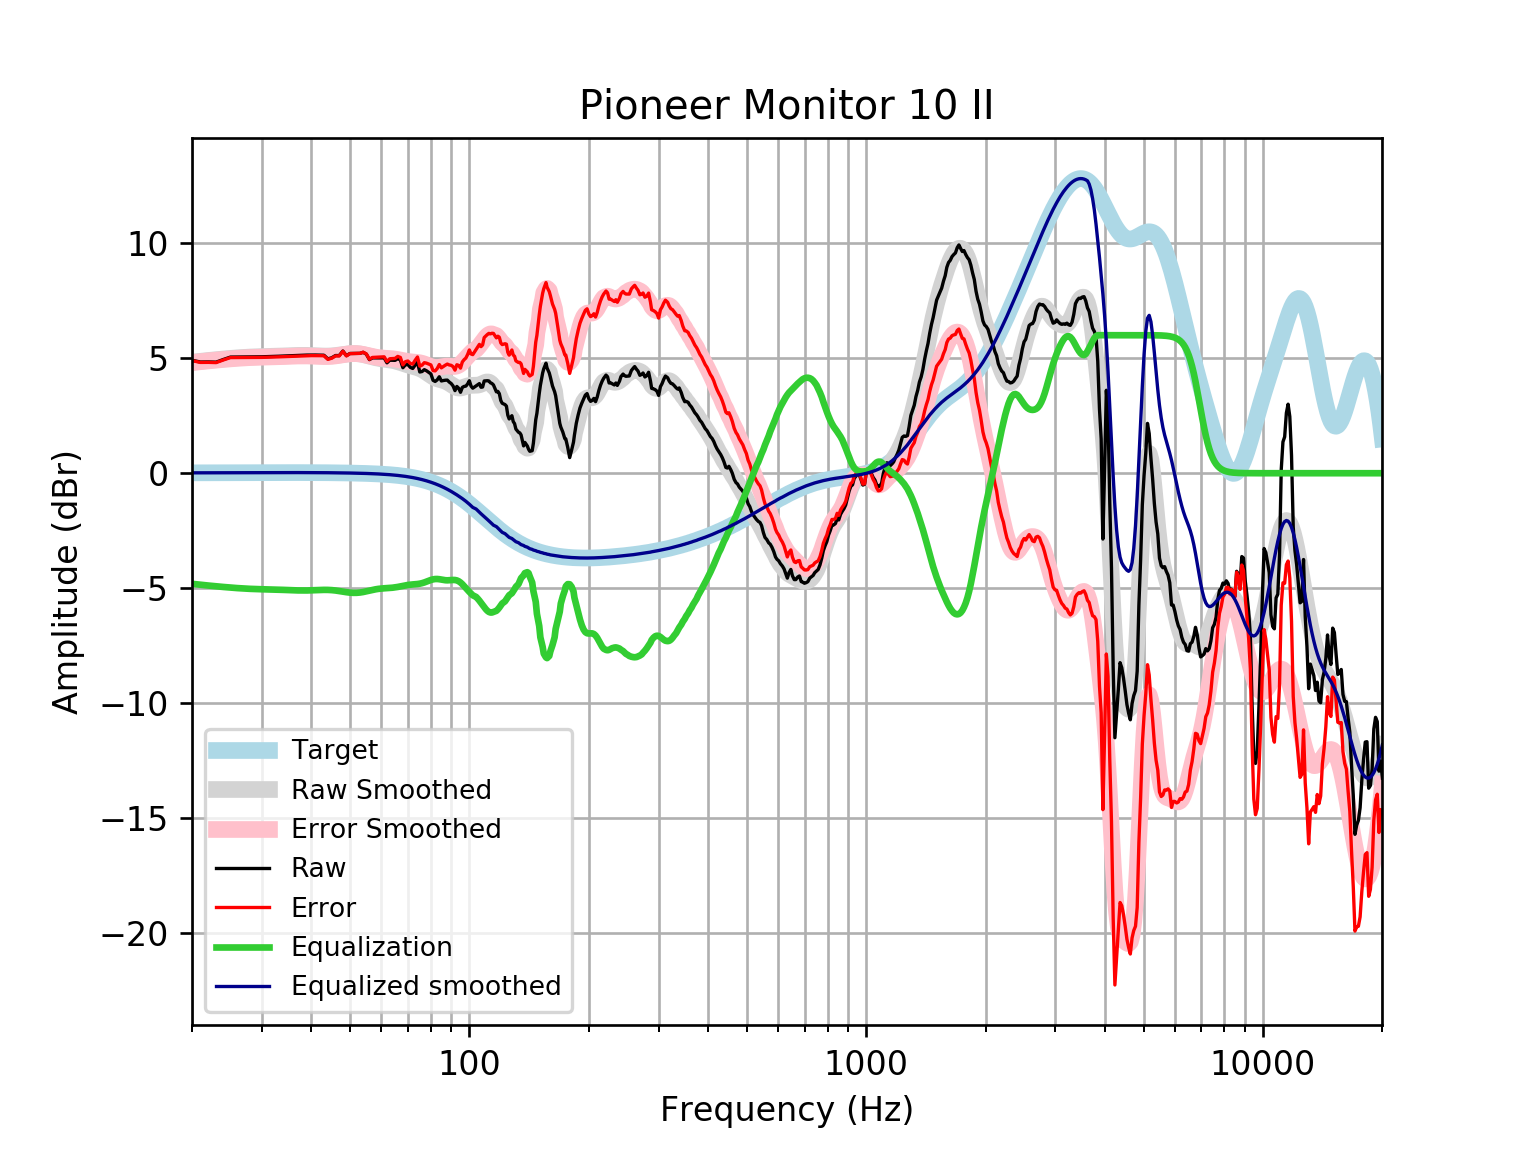

The file beside this chart, header and first rows:
frequency, raw, error, smoothed, error_smoothed, equalization, equalized_raw, equalized_smoothed, target
20, 4.911, 4.894, 4.825, 4.808, -4.808, 0.1025, 0.01646, 0.01648
21, 4.834, 4.816, 4.865, 4.847, -4.847, -0.01339, 0.01765, 0.01765
22, 4.838, 4.819, 4.902, 4.883, -4.883, -0.04567, 0.01877, 0.01876
23, 4.828, 4.809, 4.936, 4.916, -4.916, -0.08734, 0.01984, 0.01983
24, 4.945, 4.924, 4.966, 4.945, -4.945, -5.2128762181524735e-05, 0.02085, 0.02084
25, 5.048, 5.026, 4.993, 4.971, -4.971, 0.07725, 0.02181, 0.02179
26, 5.05, 5.028, 5.016, 4.993, -4.993, 0.05687, 0.02271, 0.02269
27, 5.052, 5.028, 5.035, 5.012, -5.012, 0.03985, 0.02355, 0.02353
28, 5.053, 5.029, 5.05, 5.026, -5.026, 0.0271, 0.02433, 0.02431
29, 5.056, 5.031, 5.062, 5.037, -5.037, 0.01935, 0.02504, 0.02502
30, 5.061, 5.035, 5.07, 5.044, -5.044, 0.01638, 0.02567, 0.02566
31, 5.067, 5.041, 5.077, 5.051, -5.051, 0.01694, 0.02623, 0.02622
32, 5.076, 5.049, 5.083, 5.057, -5.057, 0.01913, 0.02668, 0.02668
33, 5.085, 5.058, 5.09, 5.063, -5.063, 0.02123, 0.02704, 0.02704
34, 5.094, 5.067, 5.099, 5.071, -5.071, 0.0224, 0.02728, 0.02728
35, 5.103, 5.076, 5.108, 5.08, -5.08, 0.02296, 0.0274, 0.0274
36, 5.113, 5.085, 5.116, 5.089, -5.089, 0.02401, 0.02739, 0.02739
37, 5.122, 5.095, 5.122, 5.095, -5.095, 0.02672, 0.02723, 0.02723
38, 5.13, 5.103, 5.125, 5.098, -5.098, 0.03172, 0.02691, 0.02692
39, 5.135, 5.109, 5.123, 5.097, -5.097, 0.03871, 0.02643, 0.02644
40, 5.138, 5.112, 5.117, 5.091, -5.091, 0.04659, 0.02578, 0.02579
41, 5.137, 5.112, 5.108, 5.083, -5.083, 0.05369, 0.02495, 0.02496
42, 5.134, 5.11, 5.1, 5.076, -5.076, 0.0581, 0.02393, 0.02393
43, 5.129, 5.106, 5.094, 5.071, -5.071, 0.05792, 0.02272, 0.02272
44, 4.97, 4.949, 5.094, 5.072, -5.072, -0.1022, 0.0213, 0.0213
45, 5.019, 5, 5.101, 5.082, -5.082, -0.06243, 0.01968, 0.01967
46, 5.116, 5.099, 5.116, 5.099, -5.099, 0.0178, 0.01785, 0.01783
47, 5.114, 5.098, 5.137, 5.122, -5.122, -0.007891, 0.01579, 0.01577
48, 5.313, 5.299, 5.161, 5.147, -5.147, 0.1653, 0.0135, 0.01347
49, 5.11, 5.099, 5.183, 5.172, -5.172, -0.06209, 0.01097, 0.01094
50, 5.205, 5.197, 5.199, 5.19, -5.19, 0.01473, 0.008186, 0.008144
51, 5.208, 5.203, 5.205, 5.2, -5.2, 0.008485, 0.005126, 0.00508
52, 5.209, 5.207, 5.2, 5.199, -5.199, 0.01039, 0.001774, 0.001724
53, 5.21, 5.212, 5.184, 5.186, -5.186, 0.02414, -0.001894, -0.001946
54, 5.254, 5.26, 5.158, 5.164, -5.164, 0.08991, -0.005905, -0.005958
55, 5.176, 5.187, 5.125, 5.136, -5.136, 0.04042, -0.01029, -0.01034
56, 4.937, 4.952, 5.089, 5.105, -5.105, -0.1673, -0.01508, -0.01514
57, 5.013, 5.033, 5.054, 5.074, -5.074, -0.06163, -0.02033, -0.02038
58, 5.013, 5.039, 5.022, 5.048, -5.048, -0.03513, -0.02607, -0.02611
59, 5.013, 5.045, 4.995, 5.027, -5.027, -0.01402, -0.03234, -0.03238
60, 5.014, 5.053, 4.973, 5.012, -5.012, 0.001438, -0.03921, -0.03925
61, 5.013, 5.06, 4.955, 5.002, -5.002, 0.0106, -0.04672, -0.04675
62, 4.799, 4.854, 4.94, 4.995, -4.995, -0.1961, -0.05494, -0.05496
63, 4.912, 4.976, 4.923, 4.987, -4.987, -0.075, -0.06392, -0.06393
64, 4.91, 4.984, 4.903, 4.977, -4.977, -0.06716, -0.07372, -0.07373
65, 4.907, 4.991, 4.878, 4.962, -4.962, -0.05549, -0.0844, -0.08441
66, 4.982, 5.078, 4.847, 4.943, -4.943, 0.03818, -0.09604, -0.09603
67, 4.925, 5.034, 4.812, 4.921, -4.921, 0.004111, -0.1087, -0.1087
68, 4.586, 4.708, 4.775, 4.898, -4.898, -0.3119, -0.1224, -0.1224
69, 4.713, 4.85, 4.739, 4.876, -4.876, -0.1628, -0.1372, -0.1372
70, 4.723, 4.877, 4.705, 4.858, -4.858, -0.1344, -0.1533, -0.1533
71, 4.602, 4.772, 4.674, 4.844, -4.844, -0.2428, -0.1706, -0.1706
72, 4.553, 4.742, 4.646, 4.835, -4.835, -0.2823, -0.1892, -0.1892
73, 4.698, 4.908, 4.618, 4.827, -4.827, -0.1285, -0.2092, -0.2092
74, 4.821, 5.052, 4.586, 4.817, -4.817, 0.004663, -0.2306, -0.2305
75, 4.401, 4.654, 4.548, 4.802, -4.802, -0.401, -0.2535, -0.2534
76, 4.42, 4.698, 4.501, 4.779, -4.779, -0.3583, -0.2778, -0.2778
77, 4.502, 4.805, 4.445, 4.748, -4.748, -0.2465, -0.3037, -0.3037
78, 4.452, 4.783, 4.381, 4.712, -4.712, -0.26, -0.3312, -0.3312
79, 4.385, 4.745, 4.314, 4.675, -4.675, -0.2898, -0.3604, -0.3603
... 553 more rows
